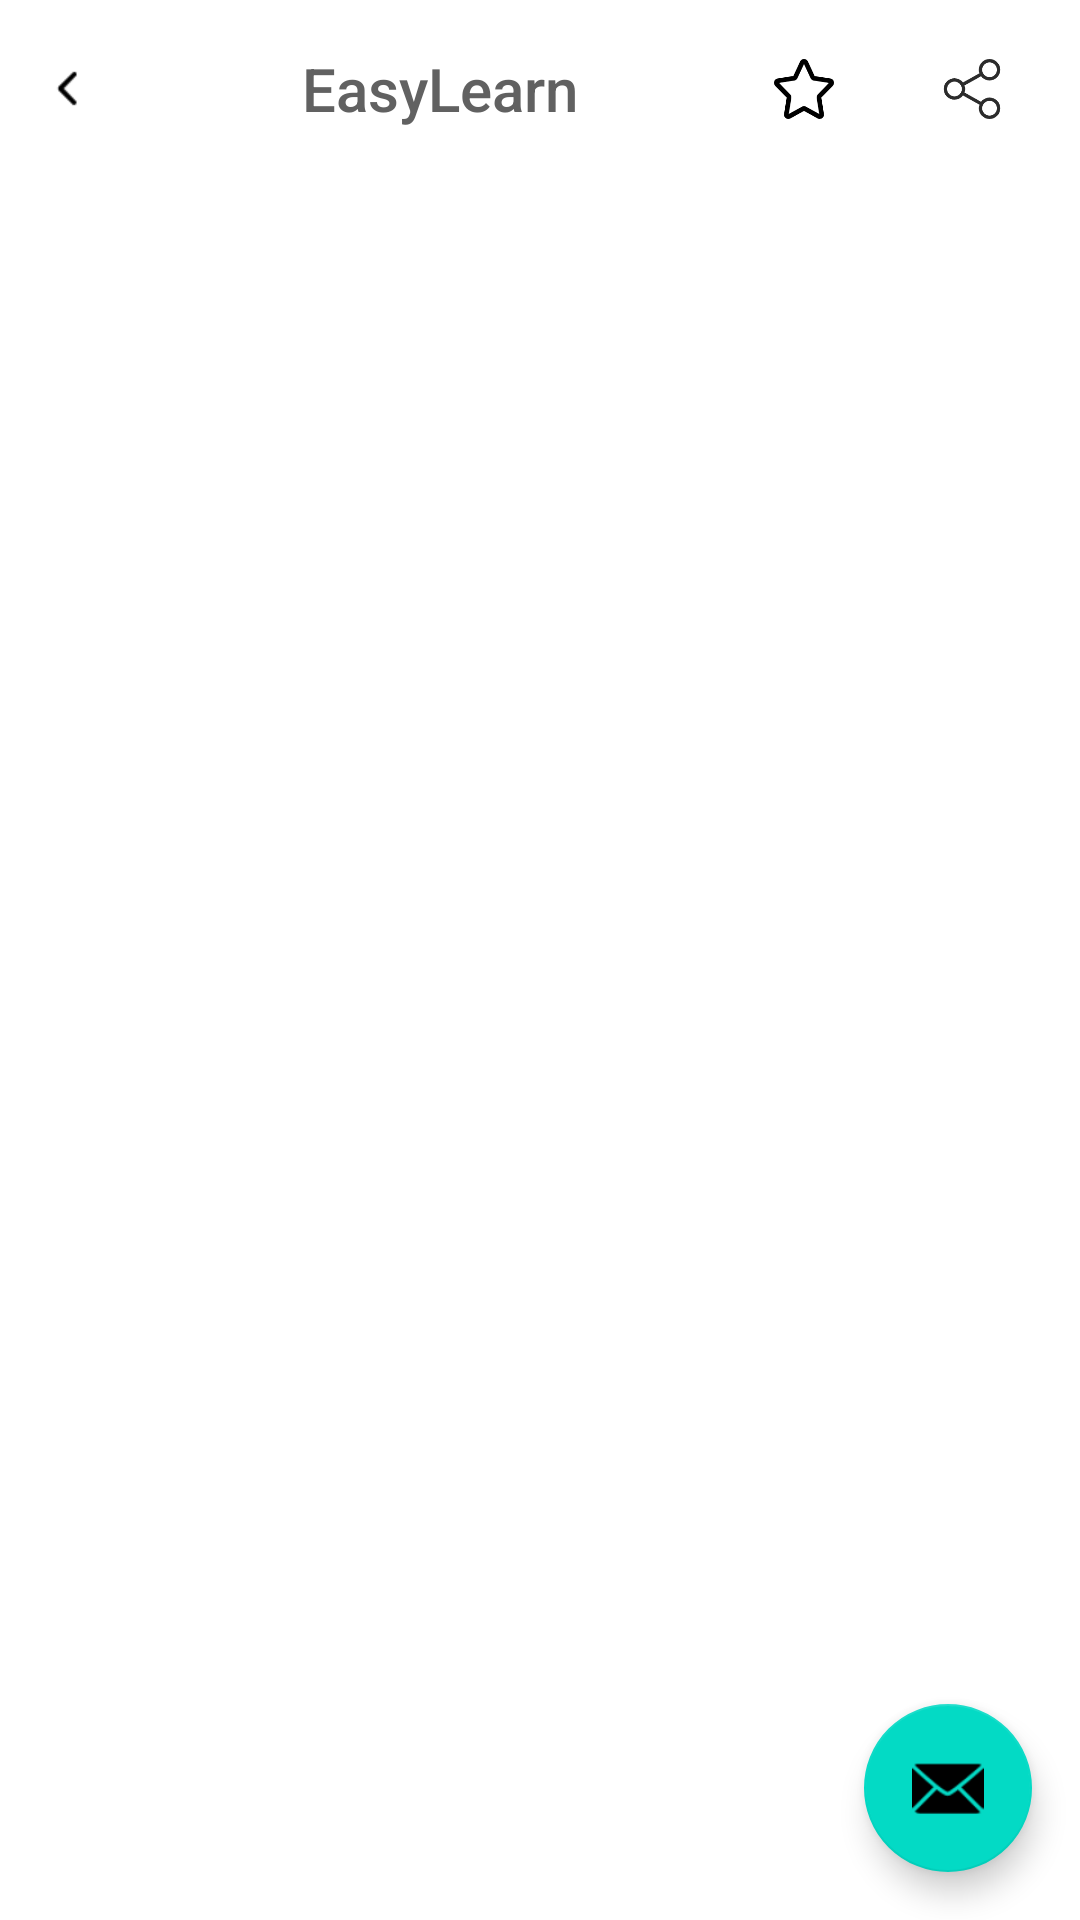

Layout XML and referenced resources for this Android screen:
<!-- AndroidManifest.xml: activity theme Theme.EasyLearn.NoActionBar -->
<!-- res/layout/activity_entity_info.xml -->
<?xml version="1.0" encoding="utf-8"?>
<androidx.constraintlayout.widget.ConstraintLayout
    xmlns:android="http://schemas.android.com/apk/res/android"
    xmlns:app="http://schemas.android.com/apk/res-auto"
    xmlns:tools="http://schemas.android.com/tools"
    android:layout_width="match_parent"
    android:layout_height="match_parent"
    tools:context=".EntityInfoActivity">

    <com.google.android.material.appbar.AppBarLayout
        android:id="@+id/appBarLayout2"
        android:layout_width="match_parent"
        android:layout_height="wrap_content"
        android:background="@color/white"
        android:theme="@style/Theme.EasyLearn.AppBarOverlay">

        <androidx.constraintlayout.widget.ConstraintLayout
            android:id="@+id/linearLayout2"
            android:layout_width="match_parent"
            android:layout_height="match_parent">

            <ImageButton
                android:id="@+id/imageButtonBack"
                android:layout_width="45dp"
                android:layout_height="0dp"
                android:background="@color/white"
                android:onClick="goBack"
                app:layout_constraintBottom_toBottomOf="parent"
                app:layout_constraintStart_toStartOf="parent"
                app:layout_constraintTop_toTopOf="parent"
                app:srcCompat="@mipmap/back" />

            <TextView
                android:id="@+id/title"
                android:layout_width="wrap_content"
                android:layout_height="wrap_content"
                android:gravity="center"
                android:minHeight="?actionBarSize"
                android:padding="@dimen/appbar_padding"
                android:text="@string/app_name"
                android:textAlignment="center"
                android:textAppearance="@style/TextAppearance.Widget.AppCompat.Toolbar.Title"
                android:textColor="@color/grey_700"
                android:textSize="20sp"
                app:layout_constraintBottom_toBottomOf="parent"
                app:layout_constraintEnd_toStartOf="@+id/imageButtonStar"
                app:layout_constraintStart_toEndOf="@+id/imageButtonBack"
                app:layout_constraintTop_toTopOf="parent" />

            <ImageButton
                android:id="@+id/imageButtonStar"
                android:layout_width="40dp"
                android:layout_height="40dp"
                android:layout_marginEnd="16dp"
                android:background="#FFFFFF"
                android:padding="10dp"
                android:scaleType="fitCenter"
                app:layout_constraintBottom_toBottomOf="parent"
                app:layout_constraintEnd_toStartOf="@+id/imageButtonShare"
                app:layout_constraintTop_toTopOf="parent"
                app:srcCompat="@drawable/star_blank" />

            <ImageButton
                android:id="@+id/imageButtonShare"
                android:layout_width="40dp"
                android:layout_height="40dp"
                android:layout_marginEnd="16dp"
                android:background="#FFFFFF"
                android:padding="10dp"
                android:scaleType="fitCenter"
                android:onClick="shareToWeibo"
                app:layout_constraintBottom_toBottomOf="parent"
                app:layout_constraintEnd_toEndOf="parent"
                app:layout_constraintTop_toTopOf="parent"
                app:srcCompat="@drawable/share" />


        </androidx.constraintlayout.widget.ConstraintLayout>

        <com.google.android.material.tabs.TabLayout
            android:id="@+id/tabs"
            android:layout_width="match_parent"
            android:layout_height="wrap_content"
            android:textAlignment="gravity"
            android:visibility="visible"
            app:layout_scrollFlags="scroll|enterAlways"
            app:tabGravity="center"
            app:tabMinWidth="20dp"
            app:tabMode="scrollable" />
    </com.google.android.material.appbar.AppBarLayout>

    <androidx.viewpager2.widget.ViewPager2
        android:id="@+id/view_pager2"
        android:layout_width="0dp"
        android:layout_height="0dp"
        android:layout_marginTop="4dp"
        app:layout_behavior="@string/appbar_scrolling_view_behavior"
        app:layout_constraintBottom_toBottomOf="parent"
        app:layout_constraintEnd_toEndOf="parent"
        app:layout_constraintHorizontal_bias="0.0"
        app:layout_constraintStart_toStartOf="parent"
        app:layout_constraintTop_toBottomOf="@+id/appBarLayout2">

    </androidx.viewpager2.widget.ViewPager2>

    <com.google.android.material.floatingactionbutton.FloatingActionButton
        android:id="@+id/fab"
        android:layout_width="wrap_content"
        android:layout_height="wrap_content"
        android:layout_gravity="bottom|end"
        android:layout_margin="@dimen/fab_margin"
        android:layout_marginEnd="16dp"
        android:layout_marginBottom="16dp"
        app:layout_constraintBottom_toBottomOf="parent"
        app:layout_constraintEnd_toEndOf="parent"
        app:srcCompat="@android:drawable/ic_dialog_email" />
</androidx.constraintlayout.widget.ConstraintLayout>
<!-- resources referenced by this layout -->
<resources>
  <color name="grey_700">#616161</color>
  <color name="white">#FFFFFFFF</color>
  <dimen name="appbar_padding">16dp</dimen>
  <dimen name="fab_margin">16dp</dimen>
  <!-- drawable share: png bitmap (drawable, 5308 bytes) -->
  <!-- drawable star_blank: png bitmap (drawable, 4193 bytes) -->
  <!-- mipmap back: png bitmap (mipmap-xhdpi, 489 bytes) -->
  <string name="app_name">EasyLearn</string>
  <style name="Theme.EasyLearn.AppBarOverlay" parent="ThemeOverlay.AppCompat.Dark.ActionBar" />
  <style name="Theme.EasyLearn.NoActionBar">
          <item name="windowActionBar">false</item>
          <item name="windowNoTitle">true</item>
      </style>
</resources>
